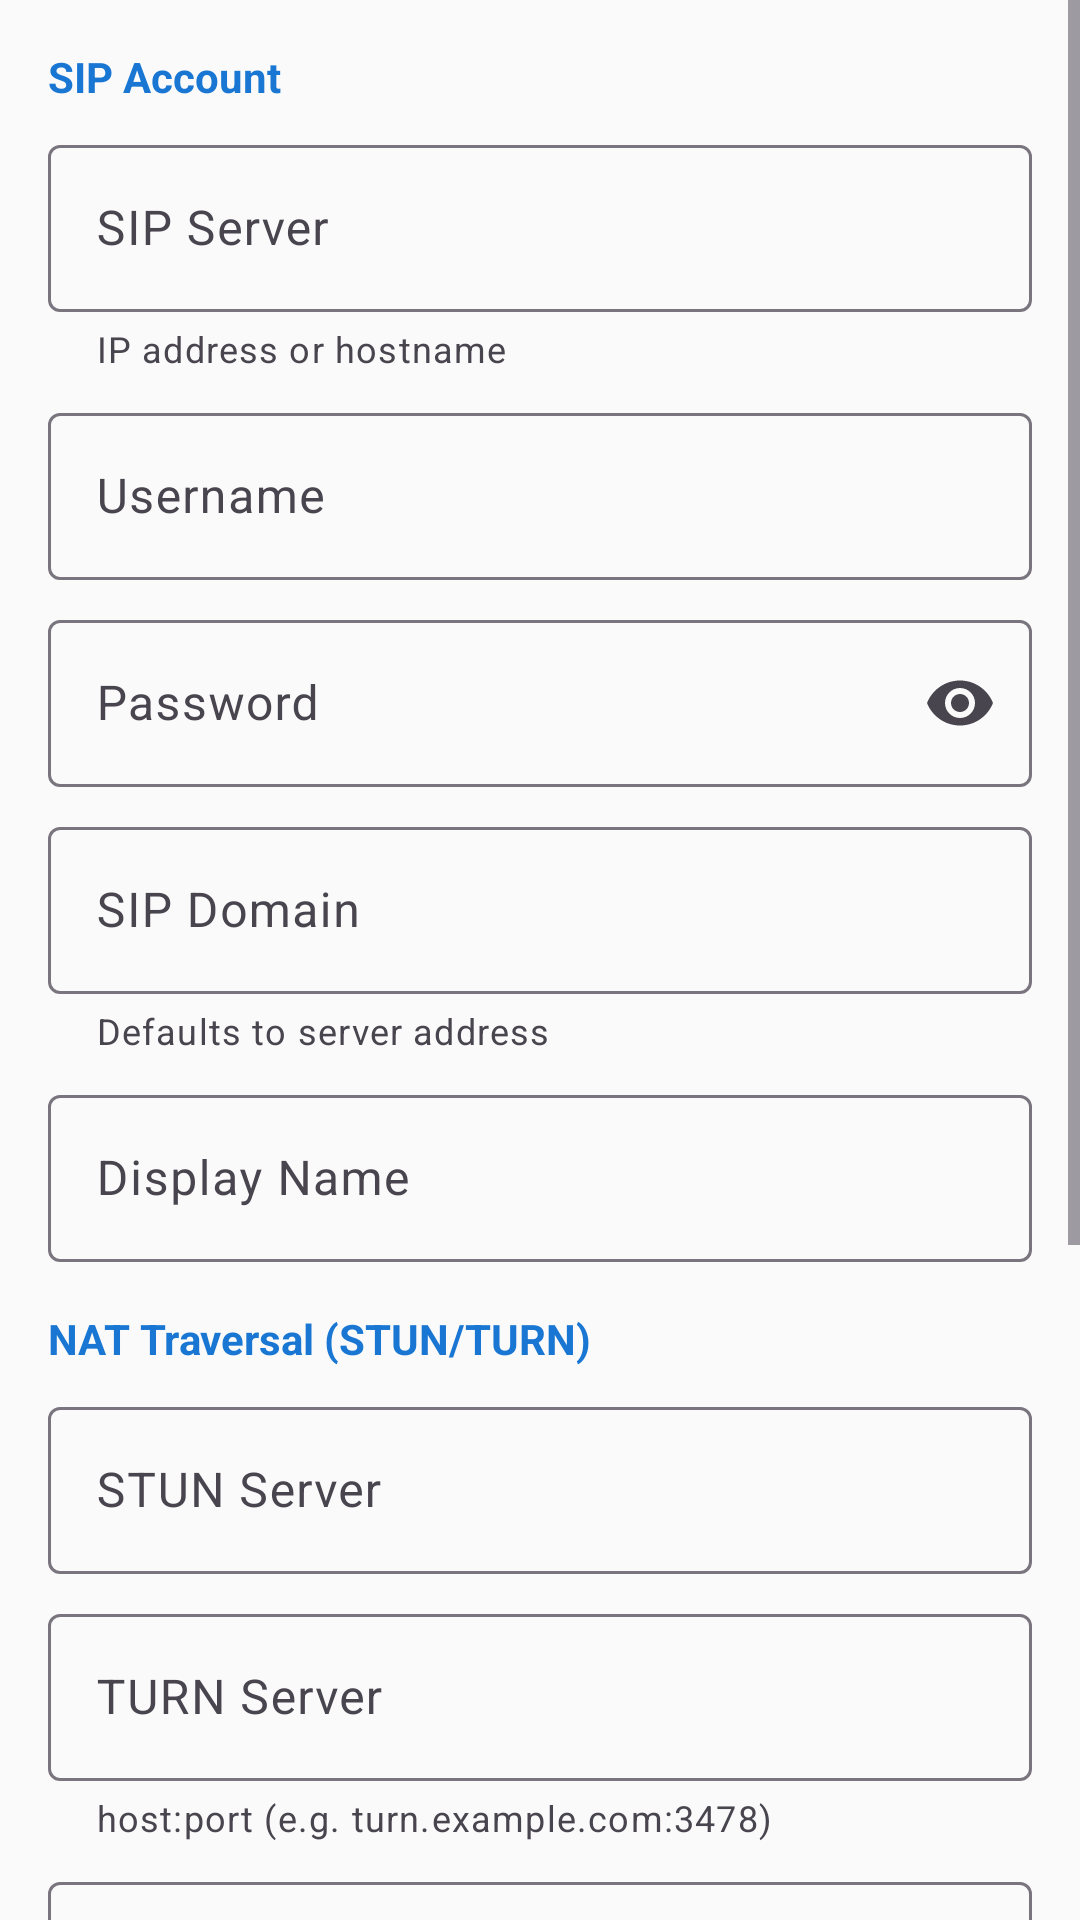

This screen was rendered from an Android layout file. Write that file and the resources it references.
<!-- AndroidManifest.xml: activity theme Theme.GsmSipGateway -->
<!-- res/layout/activity_settings.xml -->
<?xml version="1.0" encoding="utf-8"?>
<ScrollView xmlns:android="http://schemas.android.com/apk/res/android"
    xmlns:app="http://schemas.android.com/apk/res-auto"
    android:layout_width="match_parent"
    android:layout_height="match_parent"
    android:fillViewport="true">

    <LinearLayout
        android:layout_width="match_parent"
        android:layout_height="wrap_content"
        android:orientation="vertical"
        android:padding="16dp">

        
        <TextView
            android:layout_width="wrap_content"
            android:layout_height="wrap_content"
            android:text="@string/settings_section_sip"
            android:textSize="14sp"
            android:textStyle="bold"
            android:textColor="@color/primary"
            android:layout_marginBottom="8dp" />

        <com.google.android.material.textfield.TextInputLayout
            android:layout_width="match_parent"
            android:layout_height="wrap_content"
            android:layout_marginBottom="8dp"
            android:hint="@string/settings_sip_server"
            app:helperText="@string/settings_sip_server_hint">

            <com.google.android.material.textfield.TextInputEditText
                android:id="@+id/sipServerInput"
                android:layout_width="match_parent"
                android:layout_height="wrap_content"
                android:inputType="textUri"
                android:singleLine="true" />
        </com.google.android.material.textfield.TextInputLayout>

        <com.google.android.material.textfield.TextInputLayout
            android:layout_width="match_parent"
            android:layout_height="wrap_content"
            android:layout_marginBottom="8dp"
            android:hint="@string/settings_sip_username">

            <com.google.android.material.textfield.TextInputEditText
                android:id="@+id/sipUsernameInput"
                android:layout_width="match_parent"
                android:layout_height="wrap_content"
                android:inputType="text"
                android:singleLine="true" />
        </com.google.android.material.textfield.TextInputLayout>

        <com.google.android.material.textfield.TextInputLayout
            android:layout_width="match_parent"
            android:layout_height="wrap_content"
            android:layout_marginBottom="8dp"
            android:hint="@string/settings_sip_password"
            app:endIconMode="password_toggle">

            <com.google.android.material.textfield.TextInputEditText
                android:id="@+id/sipPasswordInput"
                android:layout_width="match_parent"
                android:layout_height="wrap_content"
                android:inputType="textPassword"
                android:singleLine="true" />
        </com.google.android.material.textfield.TextInputLayout>

        <com.google.android.material.textfield.TextInputLayout
            android:layout_width="match_parent"
            android:layout_height="wrap_content"
            android:layout_marginBottom="8dp"
            android:hint="@string/settings_sip_domain"
            app:helperText="@string/settings_sip_domain_hint">

            <com.google.android.material.textfield.TextInputEditText
                android:id="@+id/sipDomainInput"
                android:layout_width="match_parent"
                android:layout_height="wrap_content"
                android:inputType="textUri"
                android:singleLine="true" />
        </com.google.android.material.textfield.TextInputLayout>

        <com.google.android.material.textfield.TextInputLayout
            android:layout_width="match_parent"
            android:layout_height="wrap_content"
            android:layout_marginBottom="16dp"
            android:hint="@string/settings_sip_display_name">

            <com.google.android.material.textfield.TextInputEditText
                android:id="@+id/sipDisplayNameInput"
                android:layout_width="match_parent"
                android:layout_height="wrap_content"
                android:inputType="textPersonName"
                android:singleLine="true" />
        </com.google.android.material.textfield.TextInputLayout>

        
        <TextView
            android:layout_width="wrap_content"
            android:layout_height="wrap_content"
            android:text="@string/settings_section_nat"
            android:textSize="14sp"
            android:textStyle="bold"
            android:textColor="@color/primary"
            android:layout_marginBottom="8dp" />

        <com.google.android.material.textfield.TextInputLayout
            android:layout_width="match_parent"
            android:layout_height="wrap_content"
            android:layout_marginBottom="8dp"
            android:hint="@string/settings_stun_server">

            <com.google.android.material.textfield.TextInputEditText
                android:id="@+id/stunServerInput"
                android:layout_width="match_parent"
                android:layout_height="wrap_content"
                android:inputType="textUri"
                android:singleLine="true" />
        </com.google.android.material.textfield.TextInputLayout>

        <com.google.android.material.textfield.TextInputLayout
            android:layout_width="match_parent"
            android:layout_height="wrap_content"
            android:layout_marginBottom="8dp"
            android:hint="@string/settings_turn_server"
            app:helperText="@string/settings_turn_server_hint">

            <com.google.android.material.textfield.TextInputEditText
                android:id="@+id/turnServerInput"
                android:layout_width="match_parent"
                android:layout_height="wrap_content"
                android:inputType="textUri"
                android:singleLine="true" />
        </com.google.android.material.textfield.TextInputLayout>

        <com.google.android.material.textfield.TextInputLayout
            android:layout_width="match_parent"
            android:layout_height="wrap_content"
            android:layout_marginBottom="8dp"
            android:hint="@string/settings_turn_username">

            <com.google.android.material.textfield.TextInputEditText
                android:id="@+id/turnUsernameInput"
                android:layout_width="match_parent"
                android:layout_height="wrap_content"
                android:inputType="text"
                android:singleLine="true" />
        </com.google.android.material.textfield.TextInputLayout>

        <com.google.android.material.textfield.TextInputLayout
            android:layout_width="match_parent"
            android:layout_height="wrap_content"
            android:layout_marginBottom="8dp"
            android:hint="@string/settings_turn_password"
            app:endIconMode="password_toggle">

            <com.google.android.material.textfield.TextInputEditText
                android:id="@+id/turnPasswordInput"
                android:layout_width="match_parent"
                android:layout_height="wrap_content"
                android:inputType="textPassword"
                android:singleLine="true" />
        </com.google.android.material.textfield.TextInputLayout>

        <com.google.android.material.switchmaterial.SwitchMaterial
            android:id="@+id/iceEnabledSwitch"
            android:layout_width="match_parent"
            android:layout_height="wrap_content"
            android:layout_marginBottom="16dp"
            android:text="@string/settings_ice_enabled"
            android:checked="true" />

        
        <TextView
            android:layout_width="wrap_content"
            android:layout_height="wrap_content"
            android:text="@string/settings_section_transport"
            android:textSize="14sp"
            android:textStyle="bold"
            android:textColor="@color/primary"
            android:layout_marginBottom="8dp" />

        <RadioGroup
            android:id="@+id/transportGroup"
            android:layout_width="match_parent"
            android:layout_height="wrap_content"
            android:layout_marginBottom="16dp"
            android:orientation="horizontal">

            <com.google.android.material.radiobutton.MaterialRadioButton
                android:id="@+id/transportUdp"
                android:layout_width="0dp"
                android:layout_height="wrap_content"
                android:layout_weight="1"
                android:text="UDP"
                android:checked="true" />

            <com.google.android.material.radiobutton.MaterialRadioButton
                android:id="@+id/transportTcp"
                android:layout_width="0dp"
                android:layout_height="wrap_content"
                android:layout_weight="1"
                android:text="TCP" />
        </RadioGroup>

        
        <com.google.android.material.button.MaterialButton
            android:id="@+id/saveButton"
            android:layout_width="match_parent"
            android:layout_height="wrap_content"
            android:layout_marginTop="8dp"
            android:text="@string/settings_save"
            app:backgroundTint="@color/primary" />

    </LinearLayout>
</ScrollView>
<!-- resources referenced by this layout -->
<resources>
  <color name="primary">#1976D2</color>
  <string name="settings_ice_enabled">Enable ICE</string>
  <string name="settings_save">Save Settings</string>
  <string name="settings_section_nat">NAT Traversal (STUN/TURN)</string>
  <string name="settings_section_sip">SIP Account</string>
  <string name="settings_section_transport">SIP Transport</string>
  <string name="settings_sip_display_name">Display Name</string>
  <string name="settings_sip_domain">SIP Domain</string>
  <string name="settings_sip_domain_hint">Defaults to server address</string>
  <string name="settings_sip_password">Password</string>
  <string name="settings_sip_server">SIP Server</string>
  <string name="settings_sip_server_hint">IP address or hostname</string>
  <string name="settings_sip_username">Username</string>
  <string name="settings_stun_server">STUN Server</string>
  <string name="settings_turn_password">TURN Password</string>
  <string name="settings_turn_server">TURN Server</string>
  <string name="settings_turn_server_hint">host:port (e.g. turn.example.com:3478)</string>
  <string name="settings_turn_username">TURN Username</string>
  <style name="Theme.GsmSipGateway" parent="Theme.Material3.Light.NoActionBar">
          <item name="colorPrimary">@color/primary</item>
          <item name="colorPrimaryDark">@color/primary_dark</item>
          <item name="colorAccent">@color/accent</item>
          <item name="colorOnPrimary">@color/text_on_primary</item>
          <item name="android:colorBackground">@color/background</item>
          <item name="colorSurface">@color/surface</item>
          <item name="android:statusBarColor">@color/primary_dark</item>
          <item name="android:navigationBarColor">@color/primary_dark</item>
      </style>
  <color name="primary_dark">#1565C0</color>
  <color name="accent">#FF5722</color>
  <color name="text_on_primary">#FFFFFF</color>
  <color name="background">#FAFAFA</color>
  <color name="surface">#FFFFFF</color>
</resources>
